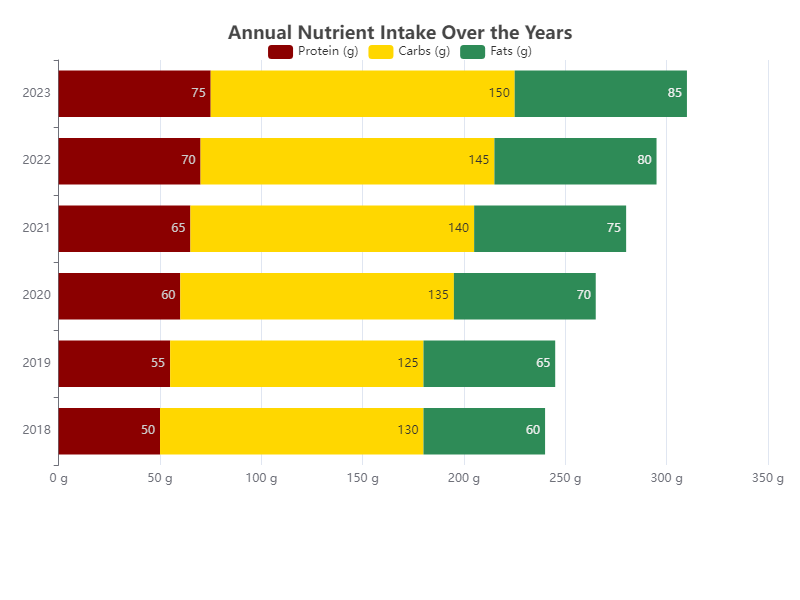

The table this chart was drawn from, first rows:
Year, Protein (g), Carbs (g), Fats (g)
2018, 50, 130, 60
2019, 55, 125, 65
2020, 60, 135, 70
2021, 65, 140, 75
2022, 70, 145, 80
2023, 75, 150, 85
